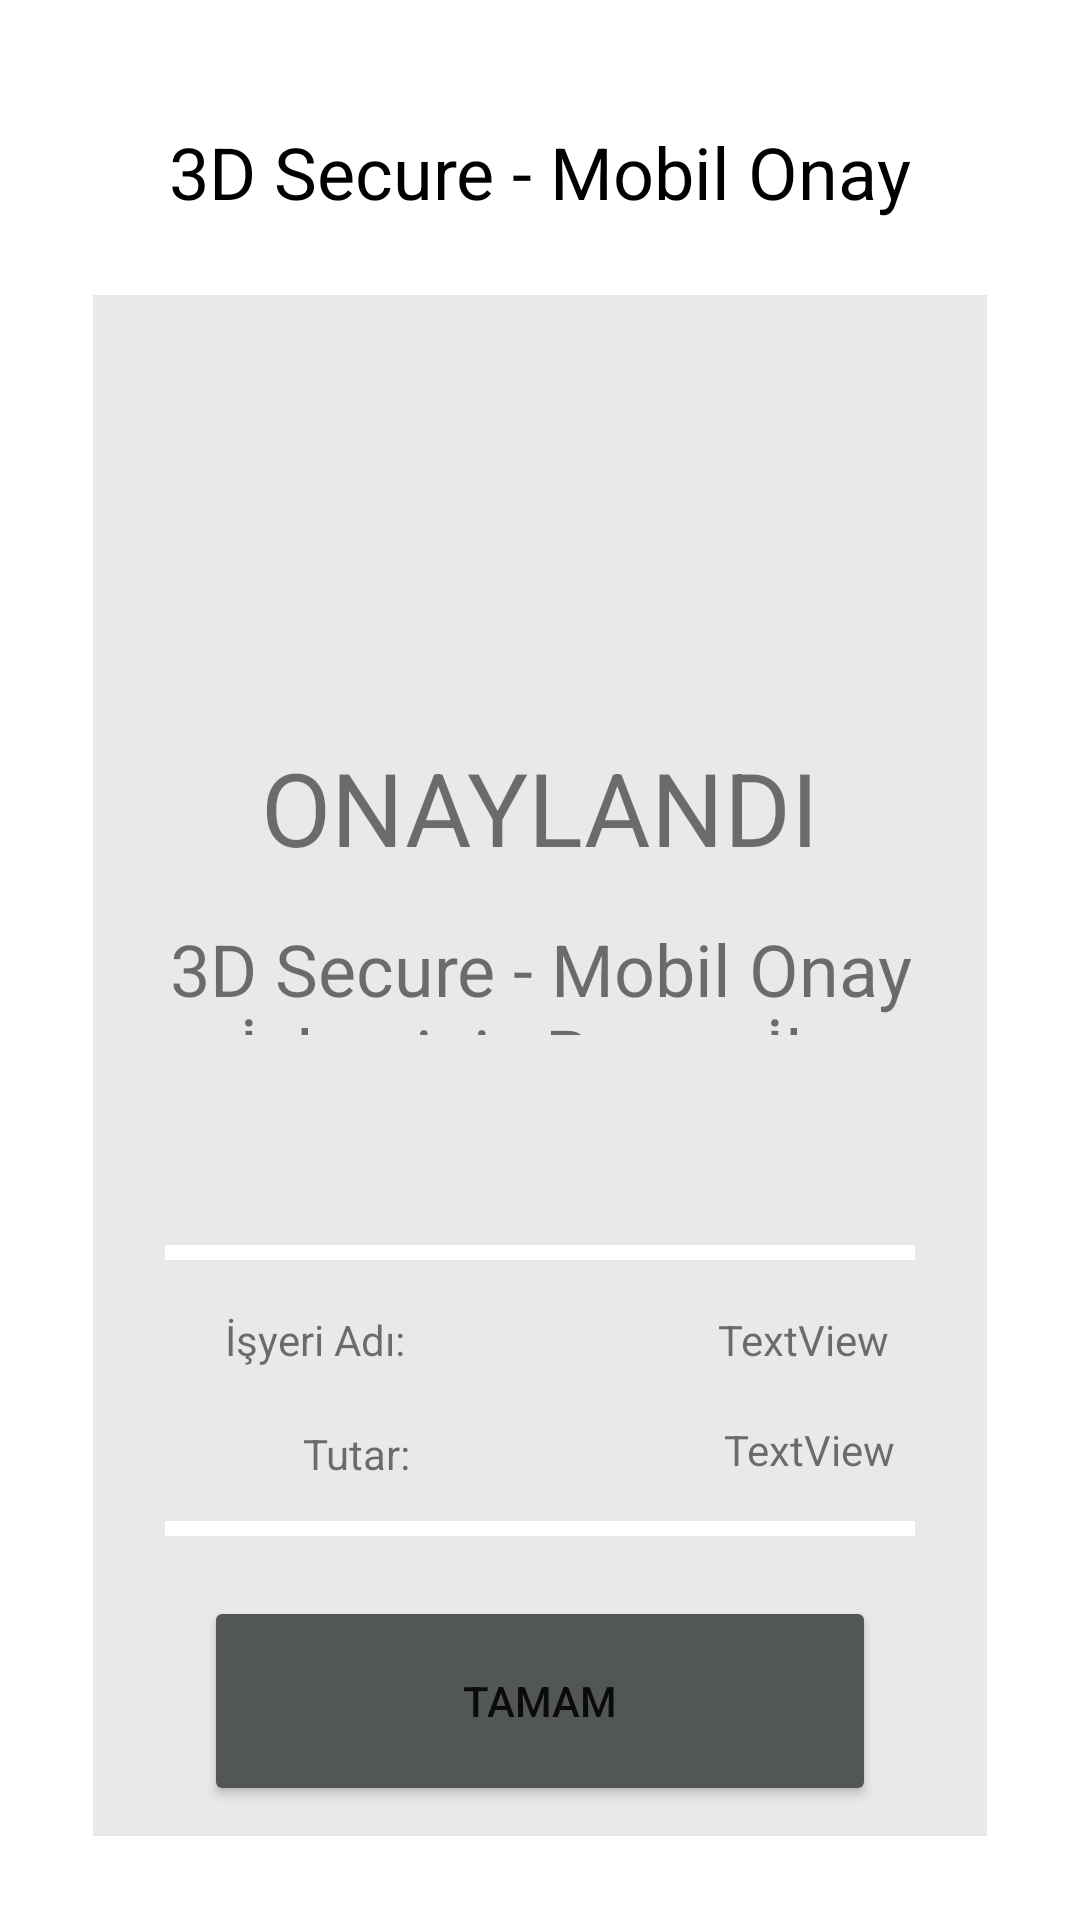

Layout XML and referenced resources for this Android screen:
<!-- AndroidManifest.xml: application theme Theme.SauPay -->
<!-- res/layout/fragment_payment_completed.xml -->
<?xml version="1.0" encoding="utf-8"?>
<androidx.constraintlayout.widget.ConstraintLayout xmlns:android="http://schemas.android.com/apk/res/android"
    xmlns:app="http://schemas.android.com/apk/res-auto"
    xmlns:tools="http://schemas.android.com/tools"
    android:layout_width="match_parent"
    android:layout_height="match_parent"
    tools:context=".ui.payment.paymentcompleted.PaymentCompletedFragment">

    <View
        android:id="@+id/view"
        android:layout_width="0dp"
        android:layout_height="0dp"
        android:layout_marginStart="31dp"
        android:layout_marginEnd="31dp"
        android:layout_marginBottom="28dp"
        android:background="#EAE9E9"
        app:layout_constraintBottom_toBottomOf="parent"
        app:layout_constraintEnd_toEndOf="parent"
        app:layout_constraintStart_toStartOf="parent"
        app:layout_constraintTop_toBottomOf="@+id/textView22" />

    <ImageView
        android:id="@+id/imageView4"
        android:layout_width="118dp"
        android:layout_height="0dp"
        android:layout_marginTop="176dp"
        android:layout_marginBottom="32dp"
        android:src="@drawable/ic_baseline_check_circle_24"
        app:layout_constraintBottom_toTopOf="@+id/textView16"
        app:layout_constraintEnd_toEndOf="parent"
        app:layout_constraintStart_toStartOf="parent"
        app:layout_constraintTop_toTopOf="parent" />

    <TextView
        android:id="@+id/textView16"
        android:layout_width="wrap_content"
        android:layout_height="wrap_content"
        android:layout_marginBottom="15dp"
        android:text="ONAYLANDI"
        android:textSize="34sp"
        app:layout_constraintBottom_toTopOf="@+id/textView17"
        app:layout_constraintEnd_toEndOf="parent"
        app:layout_constraintStart_toStartOf="parent"
        app:layout_constraintTop_toBottomOf="@+id/imageView4" />

    <TextView
        android:id="@+id/textView17"
        android:layout_width="0dp"
        android:layout_height="0dp"
        android:layout_marginStart="39dp"
        android:layout_marginEnd="39dp"
        android:layout_marginBottom="70dp"
        android:text="3D Secure - Mobil Onay İşleminiz Başarı İle Alınmıştır"
        android:textAlignment="center"
        android:textSize="24sp"
        app:layout_constraintBottom_toTopOf="@+id/divider2"
        app:layout_constraintEnd_toEndOf="parent"
        app:layout_constraintStart_toStartOf="parent"
        app:layout_constraintTop_toBottomOf="@+id/textView16" />

    <View
        android:id="@+id/divider2"
        android:layout_width="0dp"
        android:layout_height="5dp"
        android:layout_marginStart="55dp"
        android:layout_marginEnd="55dp"
        android:layout_marginBottom="17dp"
        android:background="@color/white"
        app:layout_constraintBottom_toTopOf="@+id/textView18"
        app:layout_constraintEnd_toEndOf="parent"
        app:layout_constraintStart_toStartOf="parent"
        app:layout_constraintTop_toBottomOf="@+id/textView17" />

    <View
        android:id="@+id/divider4"
        android:layout_width="0dp"
        android:layout_height="5dp"
        android:layout_marginStart="55dp"
        android:layout_marginEnd="55dp"
        android:layout_marginBottom="20dp"
        android:background="#FFFFFF"
        app:layout_constraintBottom_toTopOf="@+id/button"
        app:layout_constraintEnd_toEndOf="parent"
        app:layout_constraintStart_toStartOf="parent"
        app:layout_constraintTop_toBottomOf="@+id/textView19" />

    <TextView
        android:id="@+id/textView18"
        android:layout_width="wrap_content"
        android:layout_height="wrap_content"
        android:layout_marginStart="75dp"
        android:layout_marginEnd="26dp"
        android:layout_marginBottom="19dp"
        android:text="İşyeri Adı: "
        app:layout_constraintBottom_toTopOf="@+id/textView19"
        app:layout_constraintEnd_toStartOf="@+id/merchantNametText"
        app:layout_constraintStart_toStartOf="parent"
        app:layout_constraintTop_toBottomOf="@+id/divider2" />

    <TextView
        android:id="@+id/textView19"
        android:layout_width="65dp"
        android:layout_height="wrap_content"
        android:layout_marginStart="75dp"
        android:layout_marginEnd="26dp"
        android:layout_marginBottom="13dp"
        android:text="Tutar: "
        android:textAlignment="textEnd"
        app:layout_constraintBottom_toTopOf="@+id/divider4"
        app:layout_constraintEnd_toStartOf="@+id/amountText"
        app:layout_constraintStart_toStartOf="parent"
        app:layout_constraintTop_toBottomOf="@+id/textView18" />

    <TextView
        android:id="@+id/merchantNametText"
        android:layout_width="0dp"
        android:layout_height="27dp"
        android:layout_marginTop="17dp"
        android:layout_marginEnd="64dp"
        android:layout_marginBottom="11dp"
        android:text="TextView"
        android:textAlignment="textEnd"
        app:layout_constraintBottom_toTopOf="@+id/textView19"
        app:layout_constraintEnd_toEndOf="parent"
        app:layout_constraintStart_toEndOf="@+id/textView18"
        app:layout_constraintTop_toBottomOf="@+id/divider2" />

    <TextView
        android:id="@+id/amountText"
        android:layout_width="0dp"
        android:layout_height="28dp"
        android:layout_marginTop="10dp"
        android:layout_marginEnd="62dp"
        android:layout_marginBottom="11dp"
        android:text="TextView"
        android:textAlignment="textEnd"
        app:layout_constraintBottom_toBottomOf="@+id/divider4"
        app:layout_constraintEnd_toEndOf="parent"
        app:layout_constraintStart_toEndOf="@+id/textView19"
        app:layout_constraintTop_toBottomOf="@+id/merchantNametText" />

    <Button
        android:id="@+id/button"
        android:layout_width="224dp"
        android:layout_height="70dp"
        android:layout_marginBottom="38dp"

        android:backgroundTint="#535753"
        android:text="Tamam"
        app:layout_constraintBottom_toBottomOf="parent"
        app:layout_constraintEnd_toEndOf="parent"
        app:layout_constraintStart_toStartOf="parent"
        app:layout_constraintTop_toBottomOf="@+id/divider4" />

    <TextView
        android:id="@+id/textView22"
        android:layout_width="wrap_content"
        android:layout_height="wrap_content"
        android:layout_marginTop="41dp"
        android:layout_marginBottom="25dp"
        android:text="3D Secure - Mobil Onay"
        android:textColor="#000000"
        android:textSize="24sp"
        app:layout_constraintBottom_toTopOf="@+id/view"
        app:layout_constraintEnd_toEndOf="parent"
        app:layout_constraintStart_toStartOf="parent"
        app:layout_constraintTop_toTopOf="parent" />

</androidx.constraintlayout.widget.ConstraintLayout>
<!-- resources referenced by this layout -->
<resources>
  <style name="Theme.SauPay" parent="Theme.MaterialComponents.DayNight.DarkActionBar">
          
          <item name="colorPrimary">@color/purple_500</item>
          <item name="colorPrimaryVariant">@color/purple_700</item>
          <item name="colorOnPrimary">@color/white</item>
          
          <item name="colorSecondary">@color/teal_200</item>
          <item name="colorSecondaryVariant">@color/teal_700</item>
          <item name="colorOnSecondary">@color/black</item>
          
          <item name="android:statusBarColor">?attr/colorPrimaryVariant</item>
          
      </style>
  <!-- not gathered from this repository: default colours our renderer supplied (Android Studio template values) -->
  <color name="purple_500">#FF6200EE</color>
  <color name="purple_700">#FF3700B3</color>
  <color name="teal_200">#FF03DAC5</color>
  <color name="teal_700">#FF018786</color>
  <color name="black">#FF000000</color>
  <color name="white">#FFFFFFFF</color>
</resources>
